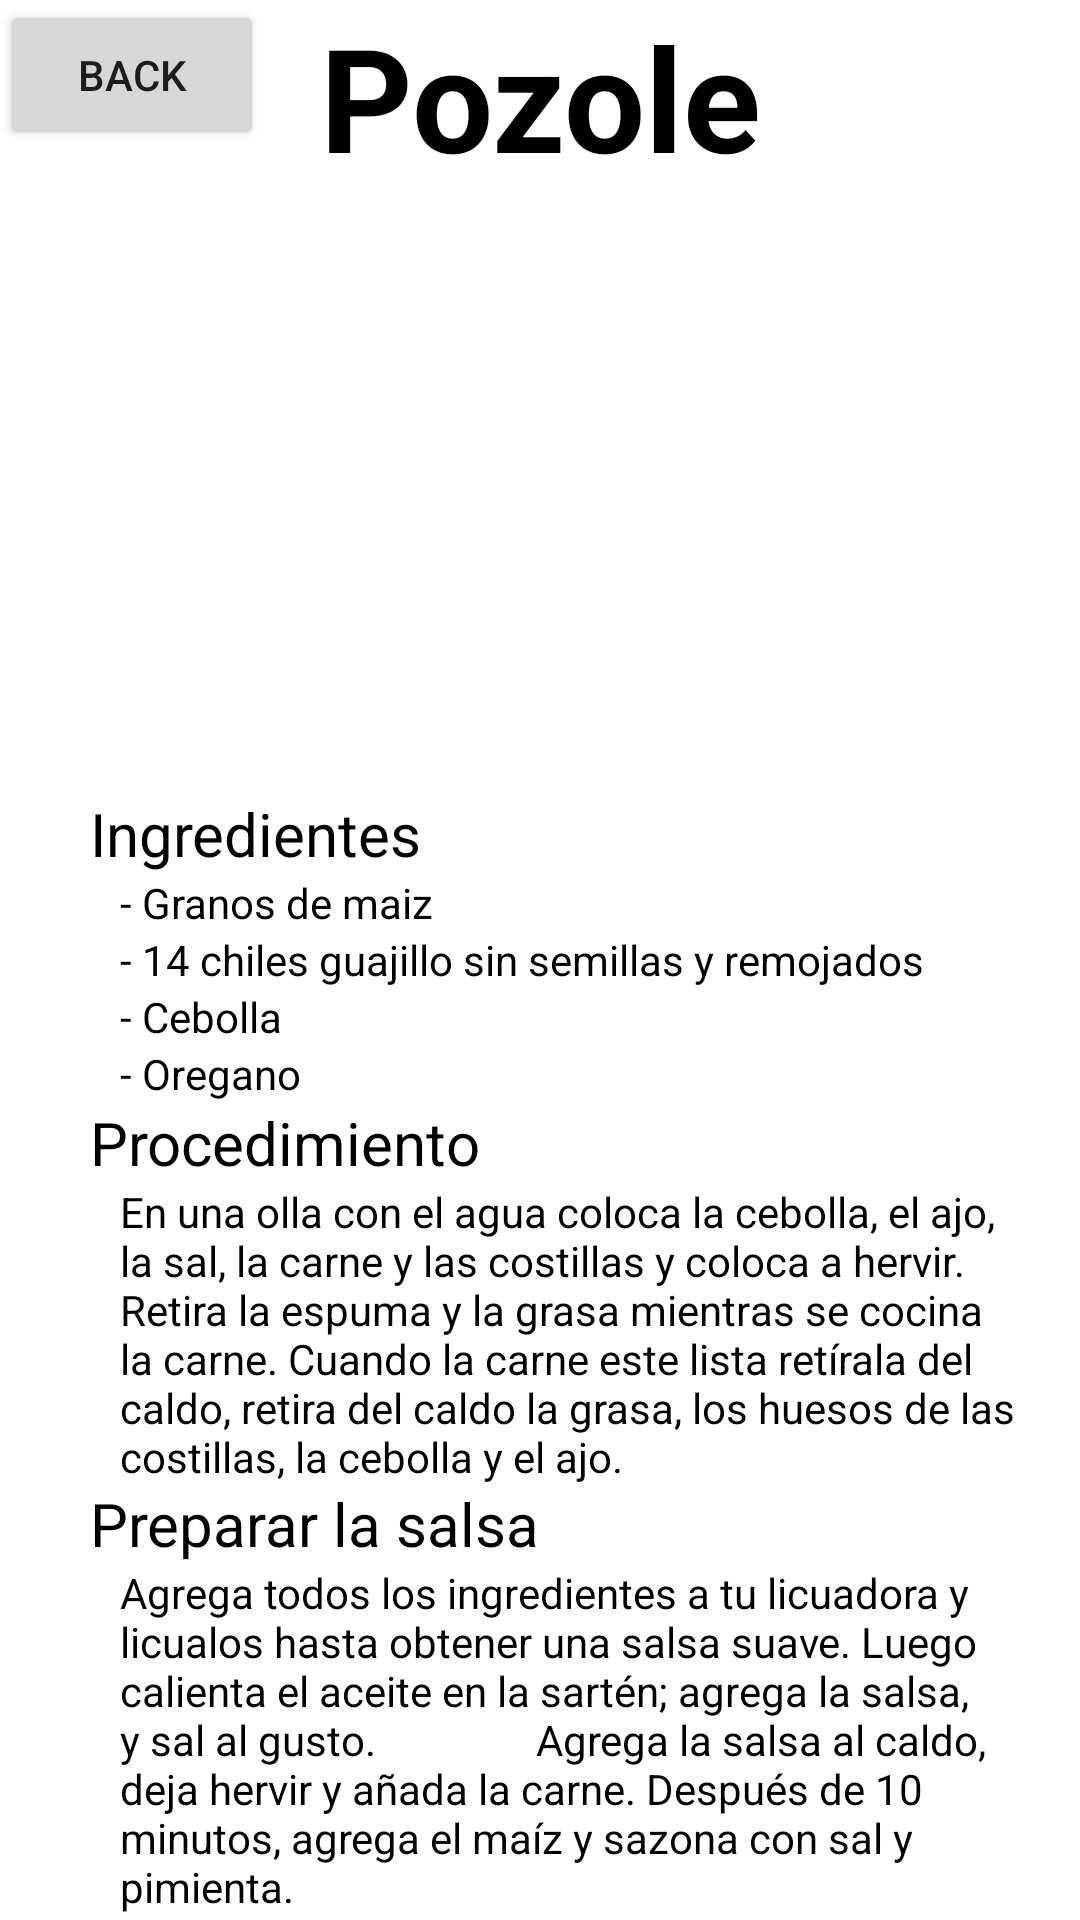

Reconstruct the res/layout file that produces this screen, plus the resources it refers to.
<!-- AndroidManifest.xml: application theme Theme.Recetario -->
<!-- res/layout/fragment_second.xml -->
<?xml version="1.0" encoding="utf-8"?>
<androidx.constraintlayout.widget.ConstraintLayout xmlns:android="http://schemas.android.com/apk/res/android"
    xmlns:tools="http://schemas.android.com/tools"
    android:layout_width="match_parent"
    android:layout_height="match_parent"
    xmlns:app="http://schemas.android.com/apk/res-auto"
    android:background="@color/white"
    tools:context=".SecondFragment">

    <TextView
        android:id="@+id/label"
        android:layout_width="wrap_content"
        android:layout_height="wrap_content"
        android:text="Pozole"
        android:textSize="48sp"
        android:textStyle="bold"
        android:textColor="@color/black"
        app:layout_constraintTop_toTopOf="parent"
        app:layout_constraintStart_toStartOf="parent"
        app:layout_constraintEnd_toEndOf="parent"
        />
    <ImageView
        android:id="@+id/pozole"
        app:layout_constraintTop_toBottomOf="@id/label"
        android:layout_width="400dp"
        android:layout_height="200dp"
        android:src="@drawable/pozole"
        app:layout_constraintStart_toStartOf="parent"
        app:layout_constraintEnd_toEndOf="parent"
        />
    <TextView
        android:id="@+id/ingredientes"
        android:layout_width="wrap_content"
        android:layout_height="wrap_content"
        app:layout_constraintTop_toBottomOf="@id/pozole"
        android:text="Ingredientes"
        android:textSize="20dp"
        android:textColor="@color/black"
        android:layout_marginStart="30dp"
        app:layout_constraintStart_toStartOf="parent"
        />
    <TextView
        android:id="@+id/maiz"
        android:layout_width="wrap_content"
        android:layout_height="wrap_content"
        android:text="- Granos de maiz"
        android:textColor="@color/black"
        app:layout_constraintTop_toBottomOf="@id/ingredientes"
        app:layout_constraintStart_toStartOf="parent"
        android:layout_marginStart="40dp"
        />
    <TextView
        android:id="@+id/chile"
        android:layout_width="wrap_content"
        android:layout_height="wrap_content"
        android:text="- 14 chiles guajillo sin semillas y remojados"
        android:textColor="@color/black"
        app:layout_constraintTop_toBottomOf="@id/maiz"
        app:layout_constraintStart_toStartOf="parent"
        android:layout_marginStart="40dp"
        />
    <TextView
        android:id="@+id/cebolla"
        android:layout_width="wrap_content"
        android:layout_height="wrap_content"
        android:text="- Cebolla"
        android:textColor="@color/black"
        app:layout_constraintTop_toBottomOf="@id/chile"
        app:layout_constraintStart_toStartOf="parent"
        android:layout_marginStart="40dp"
        />
    <TextView
        android:id="@+id/oregano"
        android:layout_width="wrap_content"
        android:layout_height="wrap_content"
        android:text="- Oregano"
        android:textColor="@color/black"
        app:layout_constraintTop_toBottomOf="@id/cebolla"
        app:layout_constraintStart_toStartOf="parent"
        android:layout_marginStart="40dp"
        />
    <TextView
        android:id="@+id/proce"
        android:layout_width="wrap_content"
        android:layout_height="wrap_content"
        android:text="Procedimiento"
        android:textSize="20dp"
        android:textColor="@color/black"
        android:layout_marginStart="30dp"
        app:layout_constraintStart_toStartOf="parent"
        app:layout_constraintTop_toBottomOf="@id/oregano"
        />
    <TextView
        android:id="@+id/procedimineto"
        android:layout_width="300dp"
        android:layout_height="100dp"
        android:text="En una olla con el agua coloca la cebolla, el ajo, la sal, la carne y las costillas y coloca a hervir. Retira la espuma y la grasa mientras se cocina la carne. Cuando la carne este lista retírala del caldo, retira del caldo la grasa, los huesos de las costillas, la cebolla y el ajo."
        android:textColor="@color/black"
        app:layout_constraintTop_toBottomOf="@id/proce"
        app:layout_constraintStart_toStartOf="parent"
        android:layout_marginStart="40dp"
        />
    <TextView
        android:id="@+id/salsa"
        android:layout_width="wrap_content"
        android:layout_height="wrap_content"
        android:text="Preparar la salsa"
        android:textSize="20dp"
        android:textColor="@color/black"
        android:layout_marginStart="30dp"
        app:layout_constraintStart_toStartOf="parent"
        app:layout_constraintTop_toBottomOf="@id/procedimineto"
        />
    <TextView
        android:id="@+id/procesalsa"
        android:layout_width="300dp"
        android:layout_height="120dp"
        android:text="Agrega todos los ingredientes a tu licuadora y licualos hasta obtener una salsa suave.
Luego calienta el aceite en la sartén; agrega la salsa, y sal al gusto.                Agrega la salsa al caldo, deja hervir y añada la carne. Después de 10 minutos, agrega el maíz y sazona con sal y pimienta."
        android:textColor="@color/black"
        app:layout_constraintTop_toBottomOf="@id/salsa"
        app:layout_constraintStart_toStartOf="parent"
        android:layout_marginStart="40dp"
        />
    <TextView
        android:id="@+id/prvecho"
        android:layout_width="wrap_content"
        android:layout_height="wrap_content"
        app:layout_constraintStart_toStartOf="parent"
        app:layout_constraintEnd_toEndOf="parent"
        app:layout_constraintTop_toBottomOf="@id/procesalsa"
        android:text="PROVECHO!!!"
        android:textSize="30dp"
        android:layout_marginTop="10dp"
        />
    <Button
        android:id="@+id/back"
        android:layout_width="0dp"
        android:layout_height="50dp"
        app:layout_constraintStart_toStartOf="parent"
        android:text="Back"
        app:layout_constraintTop_toTopOf="parent"
        />

</androidx.constraintlayout.widget.ConstraintLayout>
<!-- resources referenced by this layout -->
<resources>
  <color name="black">#FF000000</color>
  <color name="white">#FFFFFFFF</color>
  <style name="Theme.Recetario" parent="Base.Theme.Recetario" />
  <style name="Base.Theme.Recetario" parent="Theme.Material3.DayNight.NoActionBar">
         <item name="colorPrimary">@color/skyblue</item>
      </style>
  <color name="skyblue">#00ADD8</color>
</resources>
